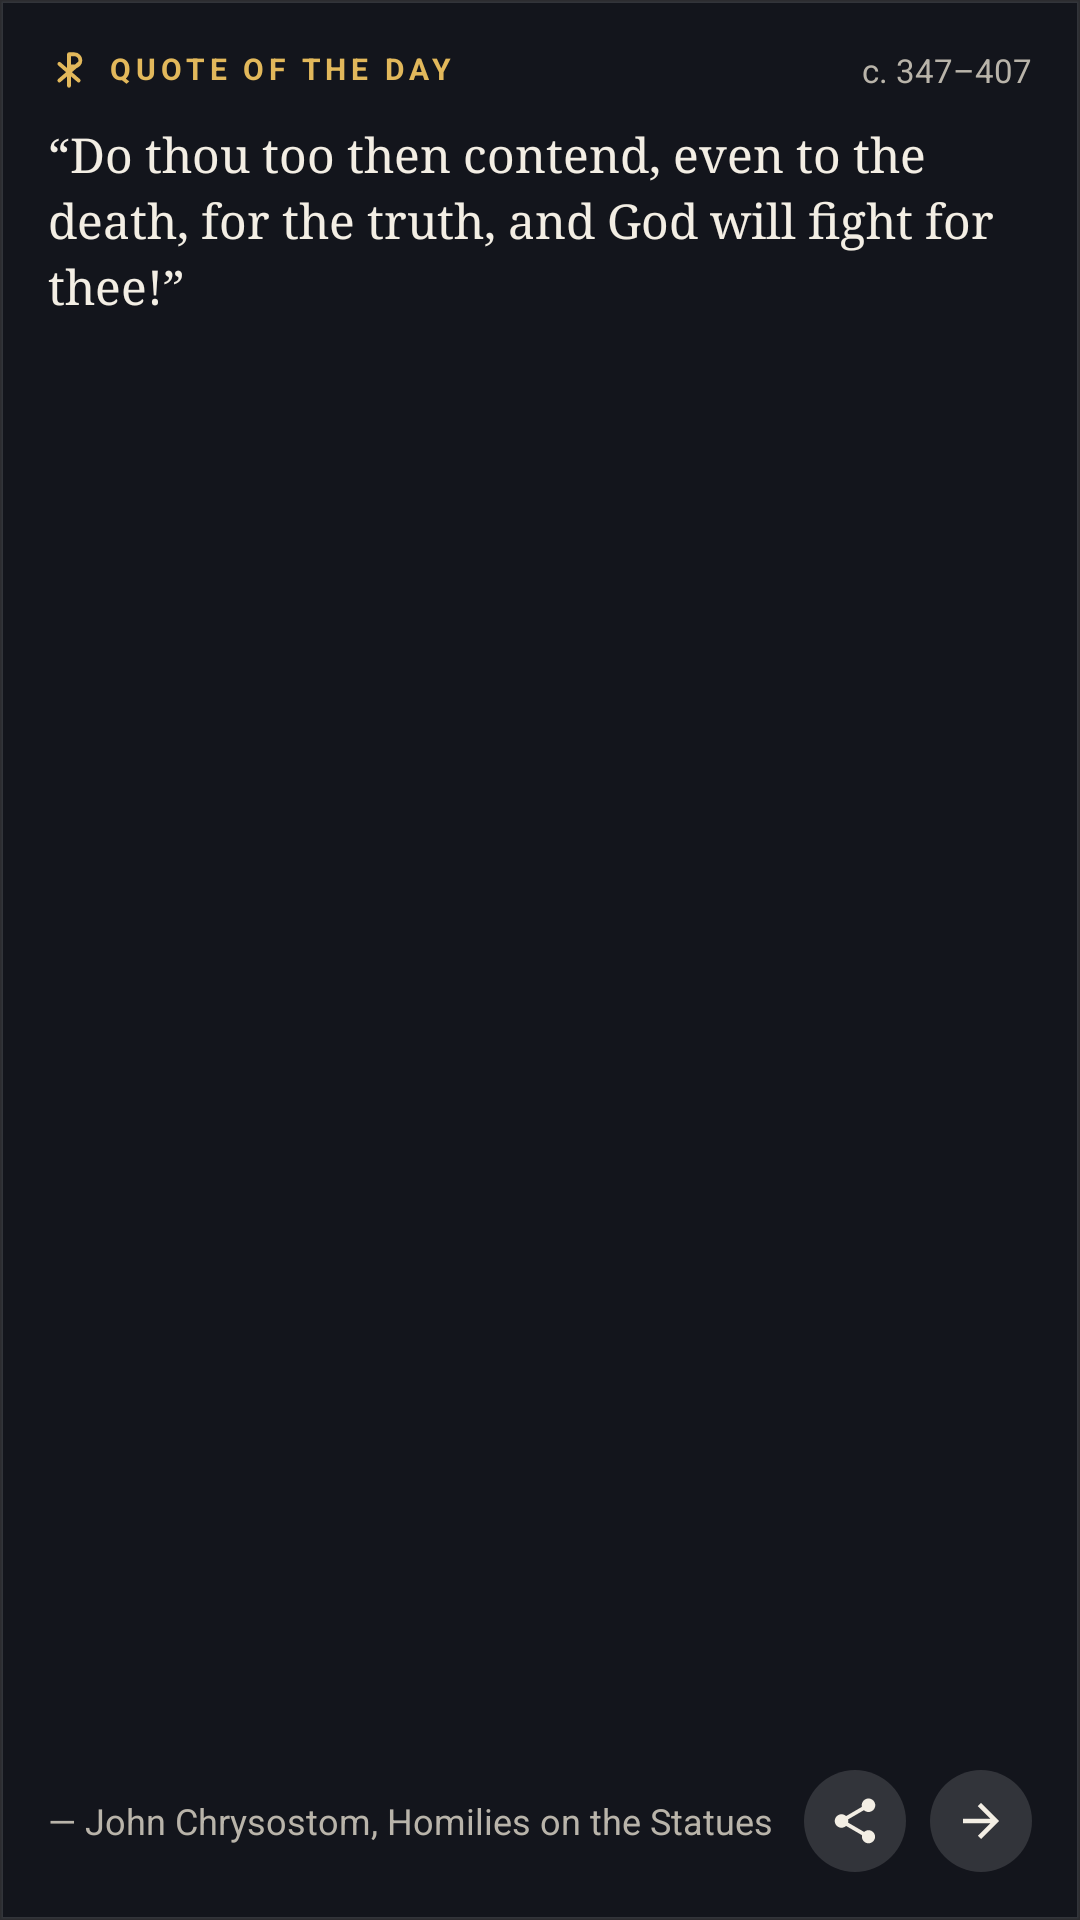

This screen was rendered from an Android layout file. Write that file and the resources it references.
<!-- AndroidManifest.xml: application theme AppTheme -->
<!-- res/layout/wp_quote.xml -->
<?xml version="1.0" encoding="utf-8"?>
<FrameLayout xmlns:android="http://schemas.android.com/apk/res/android" android:id="@android:id/background" android:layout_width="match_parent" android:layout_height="match_parent"
    android:background="@drawable/wbg_n" android:clipToOutline="true">
    <LinearLayout android:layout_width="match_parent" android:layout_height="match_parent" android:orientation="vertical" android:padding="16dp">
        <LinearLayout android:layout_width="match_parent" android:layout_height="wrap_content" android:orientation="horizontal" android:gravity="center_vertical">
            <ImageView android:id="@+id/w_mark" android:layout_width="14dp" android:layout_height="14dp" android:src="@drawable/wic_mark_n" android:importantForAccessibility="no"/>
            <TextView android:id="@+id/w_label" android:layout_width="0dp" android:layout_height="wrap_content" android:layout_weight="1"
                android:layout_marginStart="6dp" android:text="QUOTE OF THE DAY" android:textColor="@color/wn_acc" android:textSize="10sp" android:letterSpacing="0.16" android:textStyle="bold" android:maxLines="1" android:ellipsize="end" android:includeFontPadding="false"/>
            <TextView android:id="@+id/w_meta" android:layout_width="wrap_content" android:layout_height="wrap_content" android:layout_marginStart="8dp"
                android:text="c. 347–407" android:textSize="11sp" android:maxLines="1" android:textColor="@color/wn_sub"/>
        </LinearLayout>
        <TextView android:id="@+id/w_text" android:layout_width="match_parent" android:layout_height="0dp" android:layout_weight="1"
            android:layout_marginTop="10dp" android:text="“Do thou too then contend, even to the death, for the truth, and God will fight for thee!”" android:textSize="16sp" android:maxLines="8" android:textColor="@color/wn_text" android:fontFamily="serif" android:lineSpacingMultiplier="1.15" android:ellipsize="end"/>
        <TextView android:id="@+id/w_orig" android:layout_width="match_parent" android:layout_height="wrap_content" android:layout_marginTop="8dp"
            android:text="" android:textColor="@color/wn_acc2" android:textSize="15sp" android:fontFamily="serif" android:lineSpacingMultiplier="1.2"
            android:maxLines="3" android:ellipsize="end" android:textDirection="anyRtl" android:visibility="gone"/>
        <LinearLayout android:layout_width="match_parent" android:layout_height="wrap_content" android:layout_marginTop="8dp"
            android:orientation="horizontal" android:gravity="center_vertical">
            <TextView android:id="@+id/w_by" android:layout_width="0dp" android:layout_height="wrap_content" android:layout_weight="1"
                android:text="— John Chrysostom, Homilies on the Statues" android:textSize="12sp" android:maxLines="2" android:ellipsize="end" android:textColor="@color/wn_sub"/>
            <ImageView android:id="@+id/w_fathers" android:layout_width="34dp" android:layout_height="34dp" android:layout_marginStart="8dp" android:padding="8dp"
                android:background="@drawable/wbtn_n" android:src="@drawable/wic_fathers_n" android:contentDescription="@string/c_fathers_btn" android:visibility="gone"/>
            <ImageView android:id="@+id/w_share" android:layout_width="34dp" android:layout_height="34dp" android:layout_marginStart="8dp" android:padding="8dp"
                android:background="@drawable/wbtn_n" android:src="@drawable/wic_share_n" android:contentDescription="@string/share" android:visibility="visible"/>
            <ImageView android:id="@+id/w_next" android:layout_width="34dp" android:layout_height="34dp" android:layout_marginStart="8dp" android:padding="8dp"
                android:background="@drawable/wbtn_n" android:src="@drawable/wic_next_n" android:contentDescription="@string/next" android:visibility="visible"/>
        </LinearLayout>
    </LinearLayout>
</FrameLayout>
<!-- resources referenced by this layout -->
<resources>
  <color name="wn_acc">#E2B85B</color>
  <color name="wn_acc2">#D9C9A3</color>
  <color name="wn_sub">#B9B4AA</color>
  <color name="wn_text">#F3EEE4</color>
  <!-- drawable wbg_n (drawable) -->
  <?xml version="1.0" encoding="utf-8"?>
  <shape xmlns:android="http://schemas.android.com/apk/res/android" android:shape="rectangle">
      <solid android:color="@color/wn_bg"/>
      <corners android:radius="@dimen/w_radius"/>
      <stroke android:width="1dp" android:color="@color/wn_line"/>
  </shape>
  <!-- drawable wbtn_n (drawable) -->
  <?xml version="1.0" encoding="utf-8"?>
  <shape xmlns:android="http://schemas.android.com/apk/res/android" android:shape="oval">
      <solid android:color="@color/wn_line"/>
  </shape>
  <!-- drawable wic_fathers_n (drawable) -->
  <?xml version="1.0" encoding="utf-8"?>
  <vector xmlns:android="http://schemas.android.com/apk/res/android" android:width="24dp" android:height="24dp" android:viewportWidth="24" android:viewportHeight="24">
      <path android:fillColor="@color/wn_text" android:pathData="M6,17h3l2,-4V7H5v6h3zM14,17h3l2,-4V7h-6v6h3z"/>
  </vector>
  <!-- drawable wic_mark_n (drawable) -->
  <?xml version="1.0" encoding="utf-8"?>
  <vector xmlns:android="http://schemas.android.com/apk/res/android" android:width="24dp" android:height="24dp" android:viewportWidth="24" android:viewportHeight="24">
      <path android:strokeColor="@color/wn_acc" android:strokeWidth="2.2" android:strokeLineCap="round" android:strokeLineJoin="round"
          android:fillColor="#00000000" android:pathData="M12,3 L12,21 M12,3 L15,3 A3.5,3.5 0 0 1 15,10 L12,10 M6.5,8.5 L17.5,18 M17.5,8.5 L6.5,18"/>
  </vector>
  <!-- drawable wic_next_n (drawable) -->
  <?xml version="1.0" encoding="utf-8"?>
  <vector xmlns:android="http://schemas.android.com/apk/res/android" android:width="24dp" android:height="24dp" android:viewportWidth="24" android:viewportHeight="24">
      <path android:fillColor="@color/wn_text" android:pathData="M12,4l-1.41,1.41L16.17,11H4v2h12.17l-5.58,5.59L12,20l8,-8z"/>
  </vector>
  <!-- drawable wic_share_n (drawable) -->
  <?xml version="1.0" encoding="utf-8"?>
  <vector xmlns:android="http://schemas.android.com/apk/res/android" android:width="24dp" android:height="24dp" android:viewportWidth="24" android:viewportHeight="24">
      <path android:fillColor="@color/wn_text" android:pathData="M18,16.08c-0.76,0 -1.44,0.3 -1.96,0.77L8.91,12.7c0.05,-0.23 0.09,-0.46 0.09,-0.7s-0.04,-0.47 -0.09,-0.7l7.05,-4.11c0.54,0.5 1.25,0.81 2.04,0.81 1.66,0 3,-1.34 3,-3s-1.34,-3 -3,-3 -3,1.34 -3,3c0,0.24 0.04,0.47 0.09,0.7L8.04,9.81C7.5,9.31 6.79,9 6,9c-1.66,0 -3,1.34 -3,3s1.34,3 3,3c0.79,0 1.5,-0.31 2.04,-0.81l7.12,4.16c-0.05,0.21 -0.08,0.43 -0.08,0.65 0,1.61 1.31,2.92 2.92,2.92s2.92,-1.31 2.92,-2.92 -1.31,-2.92 -2.92,-2.92z"/>
  </vector>
  <string name="c_fathers_btn">What the Fathers said</string>
  <string name="next">Next</string>
  <string name="share">Share</string>
  <style name="AppTheme" parent="android:Theme.Material.NoActionBar">
      <item name="android:windowBackground">@color/bg</item>
      <item name="android:statusBarColor">@color/bar</item>
      <item name="android:navigationBarColor">@color/bar</item>
    </style>
  <color name="wn_bg">#F214161D</color>
  <color name="wn_line">#22FFFFFF</color>
  <color name="bg">#0b0c10</color>
  <color name="bar">#0b0c10</color>
</resources>
